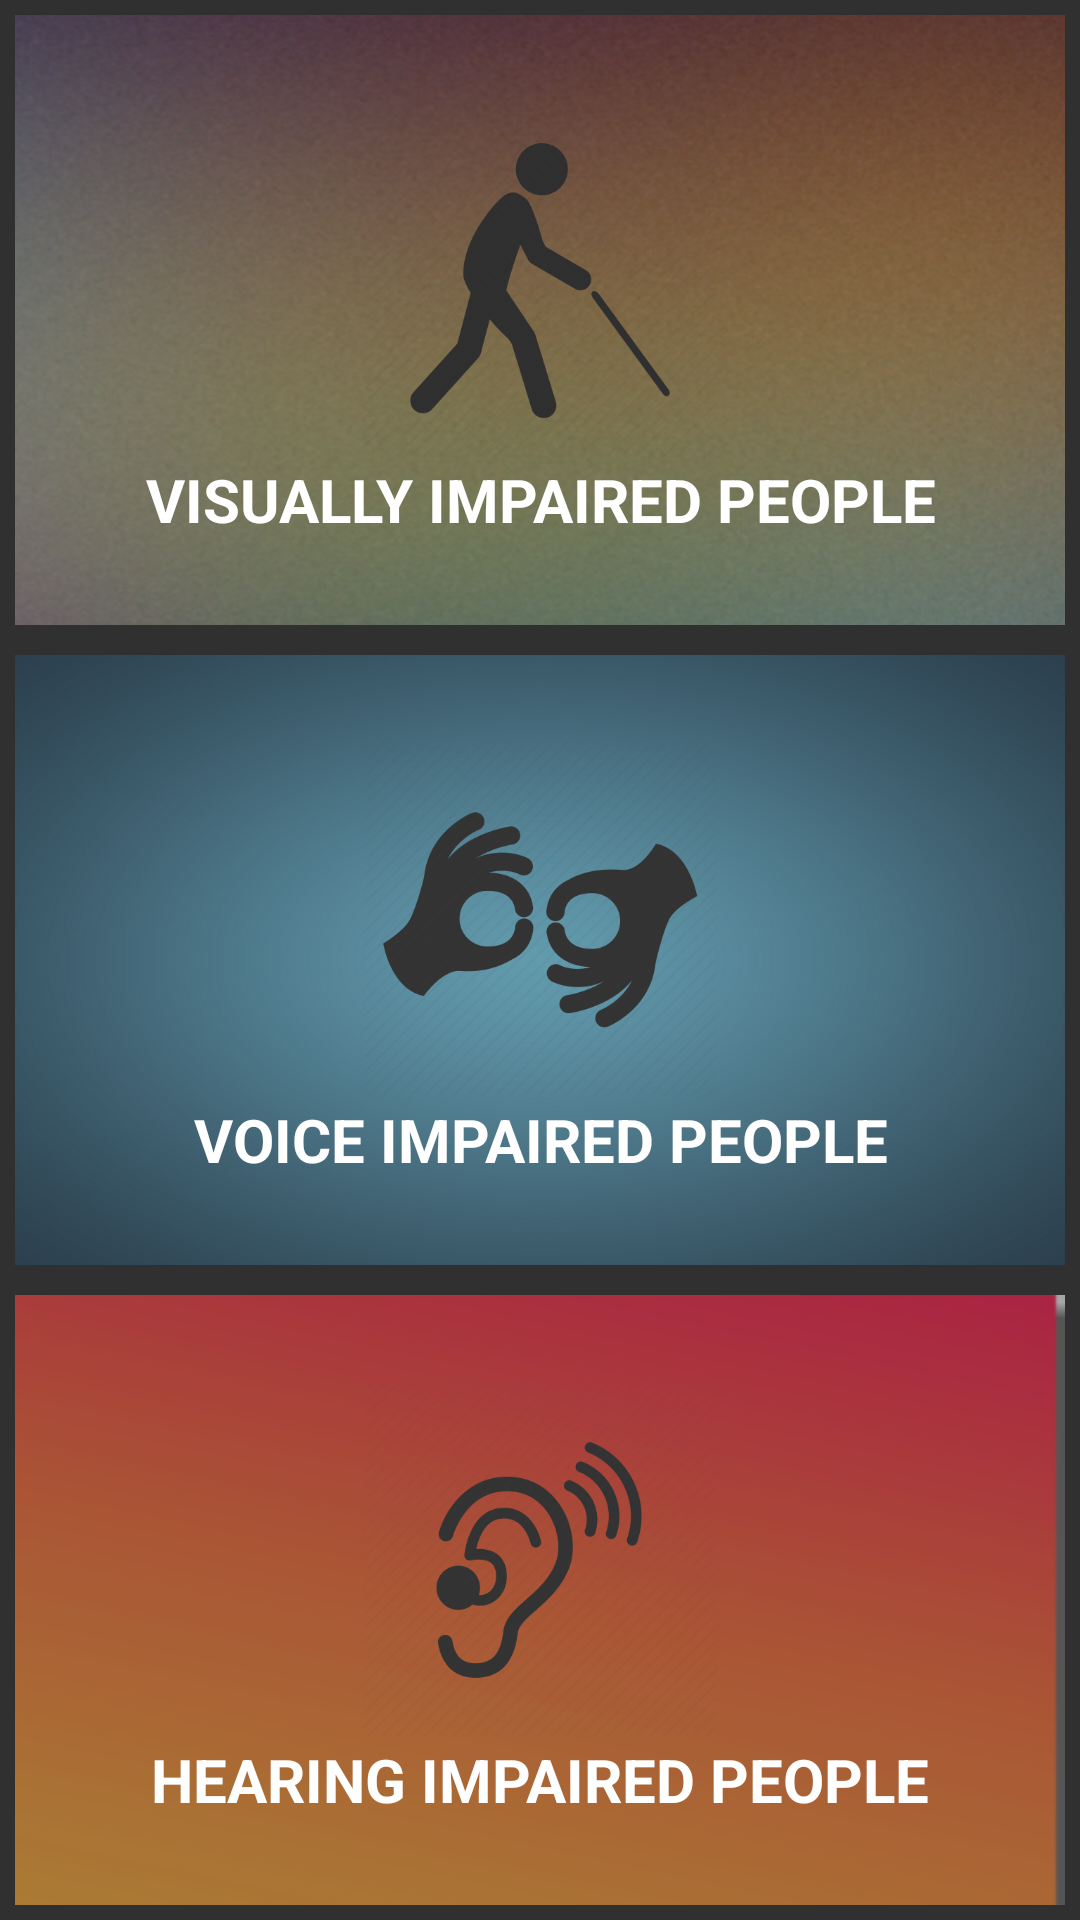

This screen was rendered from an Android layout file. Write that file and the resources it references.
<!-- AndroidManifest.xml: application theme AppTheme -->
<!-- res/layout/startup_layout.xml -->
<LinearLayout xmlns:android="http://schemas.android.com/apk/res/android"
    android:layout_width="fill_parent"
    android:layout_height="fill_parent"
    android:orientation="vertical"
    android:id="@+id/startupLayout">

    
    <LinearLayout
        android:layout_height="wrap_content"
        android:layout_width="match_parent"
        android:layout_weight="1"
        android:orientation="vertical">

        <RelativeLayout
            android:background="@drawable/bg1"
            android:layout_height="150dp"
            android:layout_width="match_parent"
            android:layout_weight="1"
            android:elevation="20dp"
            android:layout_margin="5dp"
            android:id="@+id/home_blind_menu"
            android:gravity="center">

            <ImageView
                android:id="@+id/home_blind_image"
                android:src="@drawable/blind_logo"
                android:layout_width="120dp"
                android:layout_height="120dp"
                android:layout_centerInParent="true"
                android:gravity="center" />

            <TextView
                android:text="Visually Impaired people"
                android:layout_height="wrap_content"
                android:layout_width="fill_parent"
                android:gravity="center"
                android:layout_below="@+id/home_blind_image"
                android:textAllCaps="true"
                android:textStyle="bold"
                android:textSize="20dp"
                android:id="@+id/home_blind_textView"
                android:textColor="@android:color/white"/>

        </RelativeLayout>


        <RelativeLayout
            android:background="@drawable/bg2"
            android:layout_height="150dp"
            android:layout_width="match_parent"
            android:layout_weight="1"
            android:layout_margin="5dp"
            android:elevation="20dp"
            android:id="@+id/home_dumb_menu"
            android:gravity="center">

            <ImageView
                android:id="@+id/home_dumb_image"
                android:src="@drawable/dumb_logo"
                android:layout_width="120dp"
                android:layout_height="120dp"
                android:layout_centerInParent="true"
                android:gravity="center" />

            <TextView
                android:text="Voice Impaired people"
                android:layout_height="wrap_content"
                android:layout_width="fill_parent"
                android:gravity="center"
                android:layout_below="@+id/home_dumb_image"
                android:textAllCaps="true"
                android:textStyle="bold"
                android:textSize="20dp"
                android:id="@+id/home_dumb_textView"
                android:textColor="@android:color/white"/>

        </RelativeLayout>

        <RelativeLayout
            android:background="@drawable/bg3"
            android:layout_height="150dp"
            android:layout_width="match_parent"
            android:layout_weight="1"
            android:elevation="20dp"
            android:layout_margin="5dp"
            android:id="@+id/home_deaf_menu"
            android:gravity="center">

            <ImageView
                android:id="@+id/home_deaf_image"
                android:src="@drawable/deaf_logo"
                android:layout_width="120dp"
                android:layout_height="120dp"
                android:layout_centerInParent="true"
                android:gravity="center" />

            <TextView
                android:text="Hearing Impaired people"
                android:layout_height="wrap_content"
                android:layout_width="fill_parent"
                android:gravity="center"
                android:layout_below="@+id/home_deaf_image"
                android:textAllCaps="true"
                android:textStyle="bold"
                android:textSize="20dp"
                android:id="@+id/home_deaf_textView"
                android:textColor="@android:color/white"/>

        </RelativeLayout>

    </LinearLayout>
</LinearLayout>
<!-- resources referenced by this layout -->
<resources>
  <!-- drawable bg1: png bitmap (drawable, 184550 bytes) -->
  <!-- drawable bg2: png bitmap (drawable, 104129 bytes) -->
  <!-- drawable bg3: jpg bitmap (drawable, 60971 bytes) -->
  <!-- drawable blind_logo: png bitmap (drawable, 19460 bytes) -->
  <!-- drawable deaf_logo: png bitmap (drawable, 23125 bytes) -->
  <!-- drawable dumb_logo: png bitmap (drawable, 22130 bytes) -->
  <style name="AppTheme" parent="AppBaseTheme">
          
      </style>
  <style name="AppBaseTheme" parent="Theme.AppCompat">
          
      </style>
</resources>
